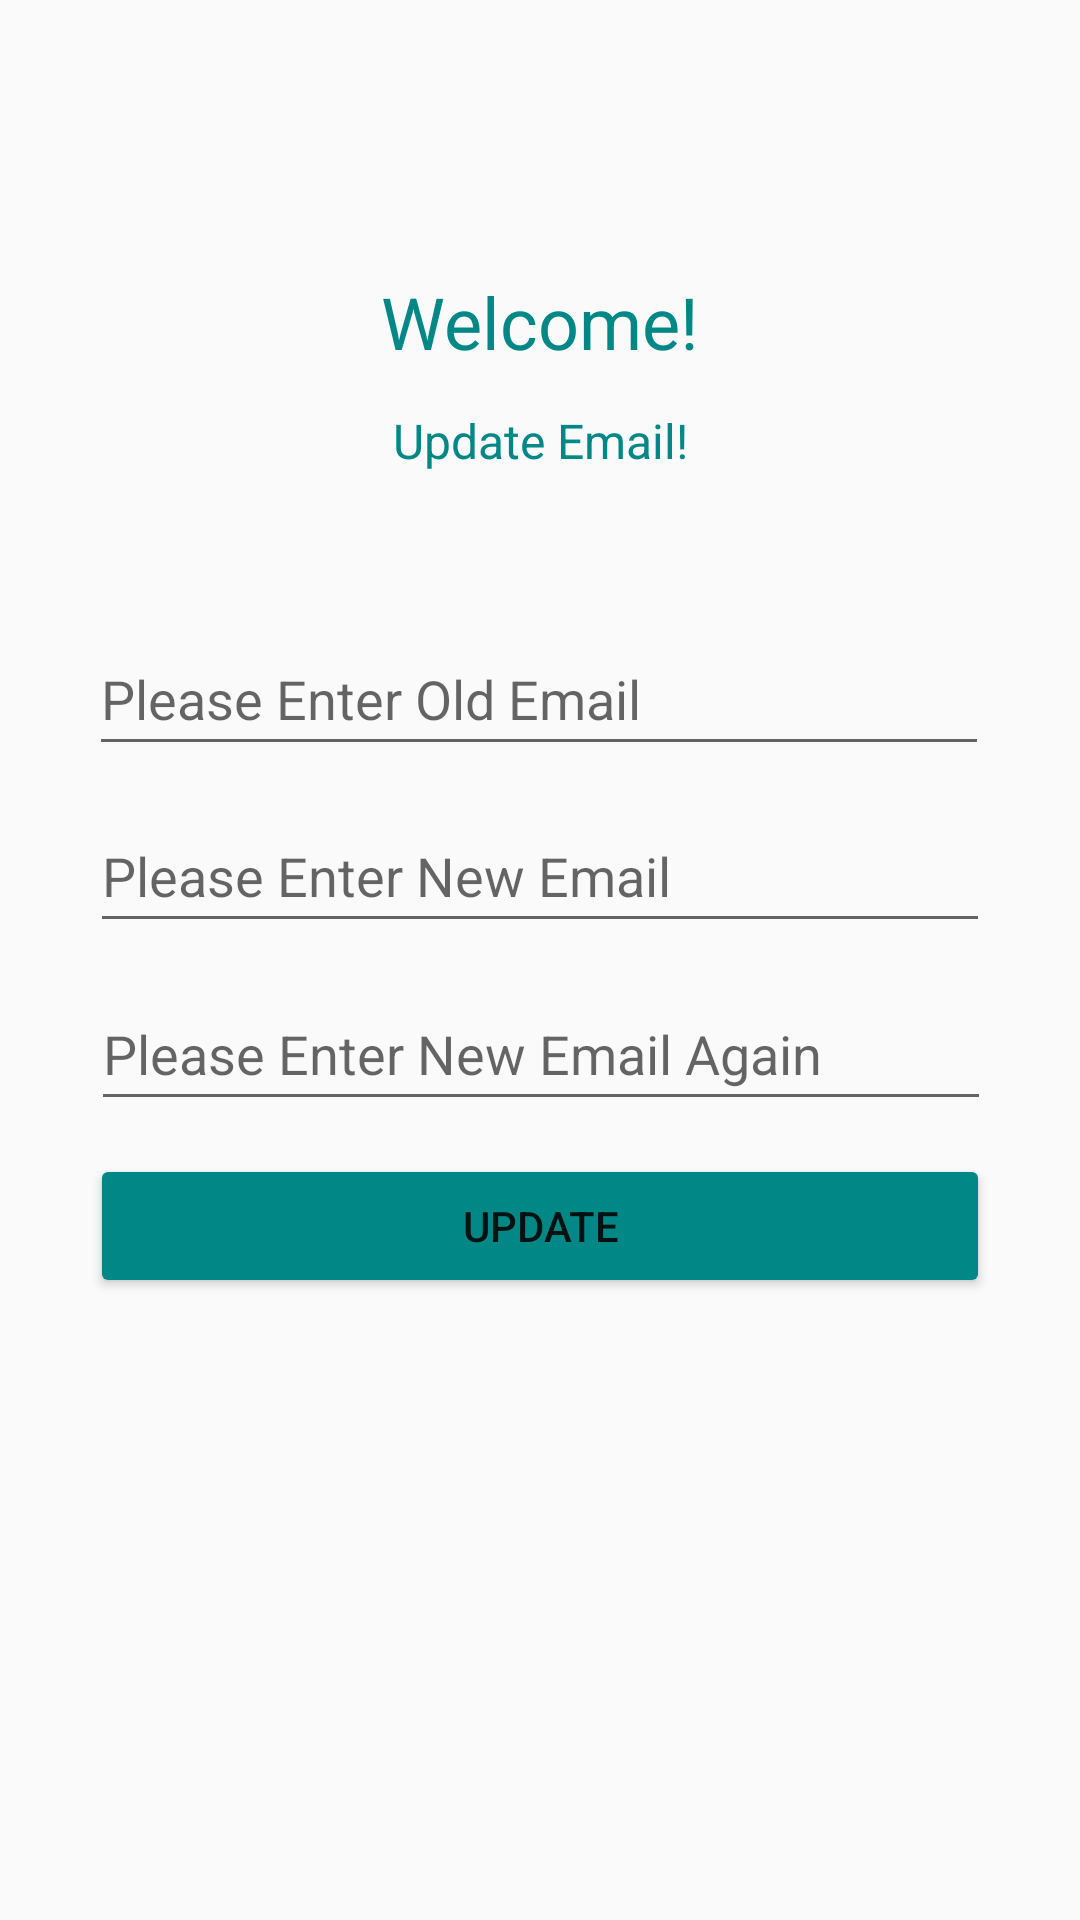

Android layout source for this screen:
<!-- AndroidManifest.xml: application theme Theme.Note -->
<!-- res/layout/activity_update_email.xml -->
<?xml version="1.0" encoding="utf-8"?>
<androidx.constraintlayout.widget.ConstraintLayout xmlns:android="http://schemas.android.com/apk/res/android"
    xmlns:app="http://schemas.android.com/apk/res-auto"
    xmlns:tools="http://schemas.android.com/tools"
    android:layout_width="match_parent"
    android:layout_height="match_parent"
    tools:context=".UpdateEmailActivity">



    <EditText
        android:id="@+id/etoldemail"
        android:layout_width="300dp"
        android:layout_height="wrap_content"
        android:ems="10"
        android:autofillHints="emailAddress"
        android:hint="@string/please_enter_old_email"
        android:inputType="textEmailAddress"
        android:minHeight="48dp"
        app:layout_constraintBottom_toBottomOf="parent"
        app:layout_constraintEnd_toEndOf="parent"
        app:layout_constraintHorizontal_bias="0.495"
        app:layout_constraintStart_toStartOf="parent"
        app:layout_constraintTop_toTopOf="parent"
        app:layout_constraintVertical_bias="0.35000002" />

    <EditText
        android:id="@+id/etemail1"
        android:layout_width="300dp"
        android:layout_height="wrap_content"
        android:ems="10"
        android:autofillHints="emailAddress"
        android:hint="@string/please_enter_new_email"
        android:inputType="textEmailAddress"
        android:minHeight="48dp"
        app:layout_constraintBottom_toBottomOf="parent"
        app:layout_constraintEnd_toEndOf="parent"
        app:layout_constraintStart_toStartOf="parent"
        app:layout_constraintTop_toTopOf="parent"
        app:layout_constraintVertical_bias="0.45" />

    <EditText
        android:id="@+id/etemail2"
        android:layout_width="300dp"
        android:layout_height="wrap_content"
        android:ems="10"
        android:autofillHints="emailAddress"
        android:hint="@string/please_enter_new_email_again"
        android:inputType="textEmailAddress"
        android:minHeight="48dp"
        app:layout_constraintBottom_toBottomOf="parent"
        app:layout_constraintEnd_toEndOf="parent"
        app:layout_constraintHorizontal_bias="0.504"
        app:layout_constraintStart_toStartOf="parent"
        app:layout_constraintTop_toTopOf="parent"
        app:layout_constraintVertical_bias="0.55" />

    <Button
        android:id="@+id/btnupdateemail"
        android:layout_width="300dp"
        android:layout_height="wrap_content"
        android:backgroundTint="@color/teal_700"
        android:padding="5dp"
        android:text="@string/update"
        app:layout_constraintBottom_toBottomOf="parent"
        app:layout_constraintEnd_toEndOf="parent"
        app:layout_constraintStart_toStartOf="parent"
        app:layout_constraintTop_toTopOf="parent"
        app:layout_constraintVertical_bias="0.65" />

    <TextView
        android:id="@+id/textView"
        android:layout_width="wrap_content"
        android:layout_height="wrap_content"
        android:text="@string/welcome"
        android:textColor="@color/teal_700"
        android:textSize="24sp"
        app:layout_constraintBottom_toBottomOf="parent"
        app:layout_constraintEnd_toEndOf="parent"
        app:layout_constraintStart_toStartOf="parent"
        app:layout_constraintTop_toTopOf="parent"
        app:layout_constraintVertical_bias="0.15" />

    <TextView
        android:id="@+id/textView4"
        android:layout_width="wrap_content"
        android:layout_height="wrap_content"
        android:text="@string/update_email"
        android:textColor="@color/teal_700"
        android:textSize="16sp"
        app:layout_constraintBottom_toBottomOf="parent"
        app:layout_constraintEnd_toEndOf="parent"
        app:layout_constraintStart_toStartOf="parent"
        app:layout_constraintTop_toTopOf="parent"
        app:layout_constraintVertical_bias="0.22" />

    <ProgressBar
        android:id="@+id/progressBaremailup"
        style="?android:attr/progressBarStyleHorizontal"
        android:layout_width="97dp"
        android:layout_height="20dp"

        android:backgroundTint="@color/teal_700"
        android:indeterminate="true"
        android:visibility="invisible"
        app:layout_constraintBottom_toBottomOf="parent"
        app:layout_constraintEnd_toEndOf="@+id/textView4"
        app:layout_constraintStart_toStartOf="@+id/textView4"
        app:layout_constraintTop_toTopOf="parent"
        app:layout_constraintVertical_bias="0.25" />


</androidx.constraintlayout.widget.ConstraintLayout>
<!-- resources referenced by this layout -->
<resources>
  <string name="please_enter_new_email">Please Enter New Email</string>
  <string name="please_enter_new_email_again">Please Enter New Email Again</string>
  <string name="please_enter_old_email">Please Enter Old Email</string>
  <string name="update">update</string>
  <string name="update_email">Update Email!</string>
  <string name="welcome">Welcome!</string>
  <style name="Theme.Note" parent="Theme.AppCompat.Light">
          
          <item name="colorPrimary">@color/teal_200</item>
          <item name="colorPrimaryVariant">@color/teal_700</item>
          <item name="colorOnPrimary">@color/black</item>
          
          <item name="colorSecondary">@color/teal_200</item>
          <item name="colorSecondaryVariant">@color/teal_700</item>
          <item name="colorOnSecondary">@color/black</item>
          
          <item name="android:statusBarColor" tools:targetApi="l">?attr/colorPrimaryVariant</item>
          
      </style>
  <!-- not gathered from this repository: default colours our renderer supplied (Android Studio template values) -->
  <color name="teal_200">#FF03DAC5</color>
  <color name="teal_700">#FF018786</color>
  <color name="black">#FF000000</color>
</resources>
